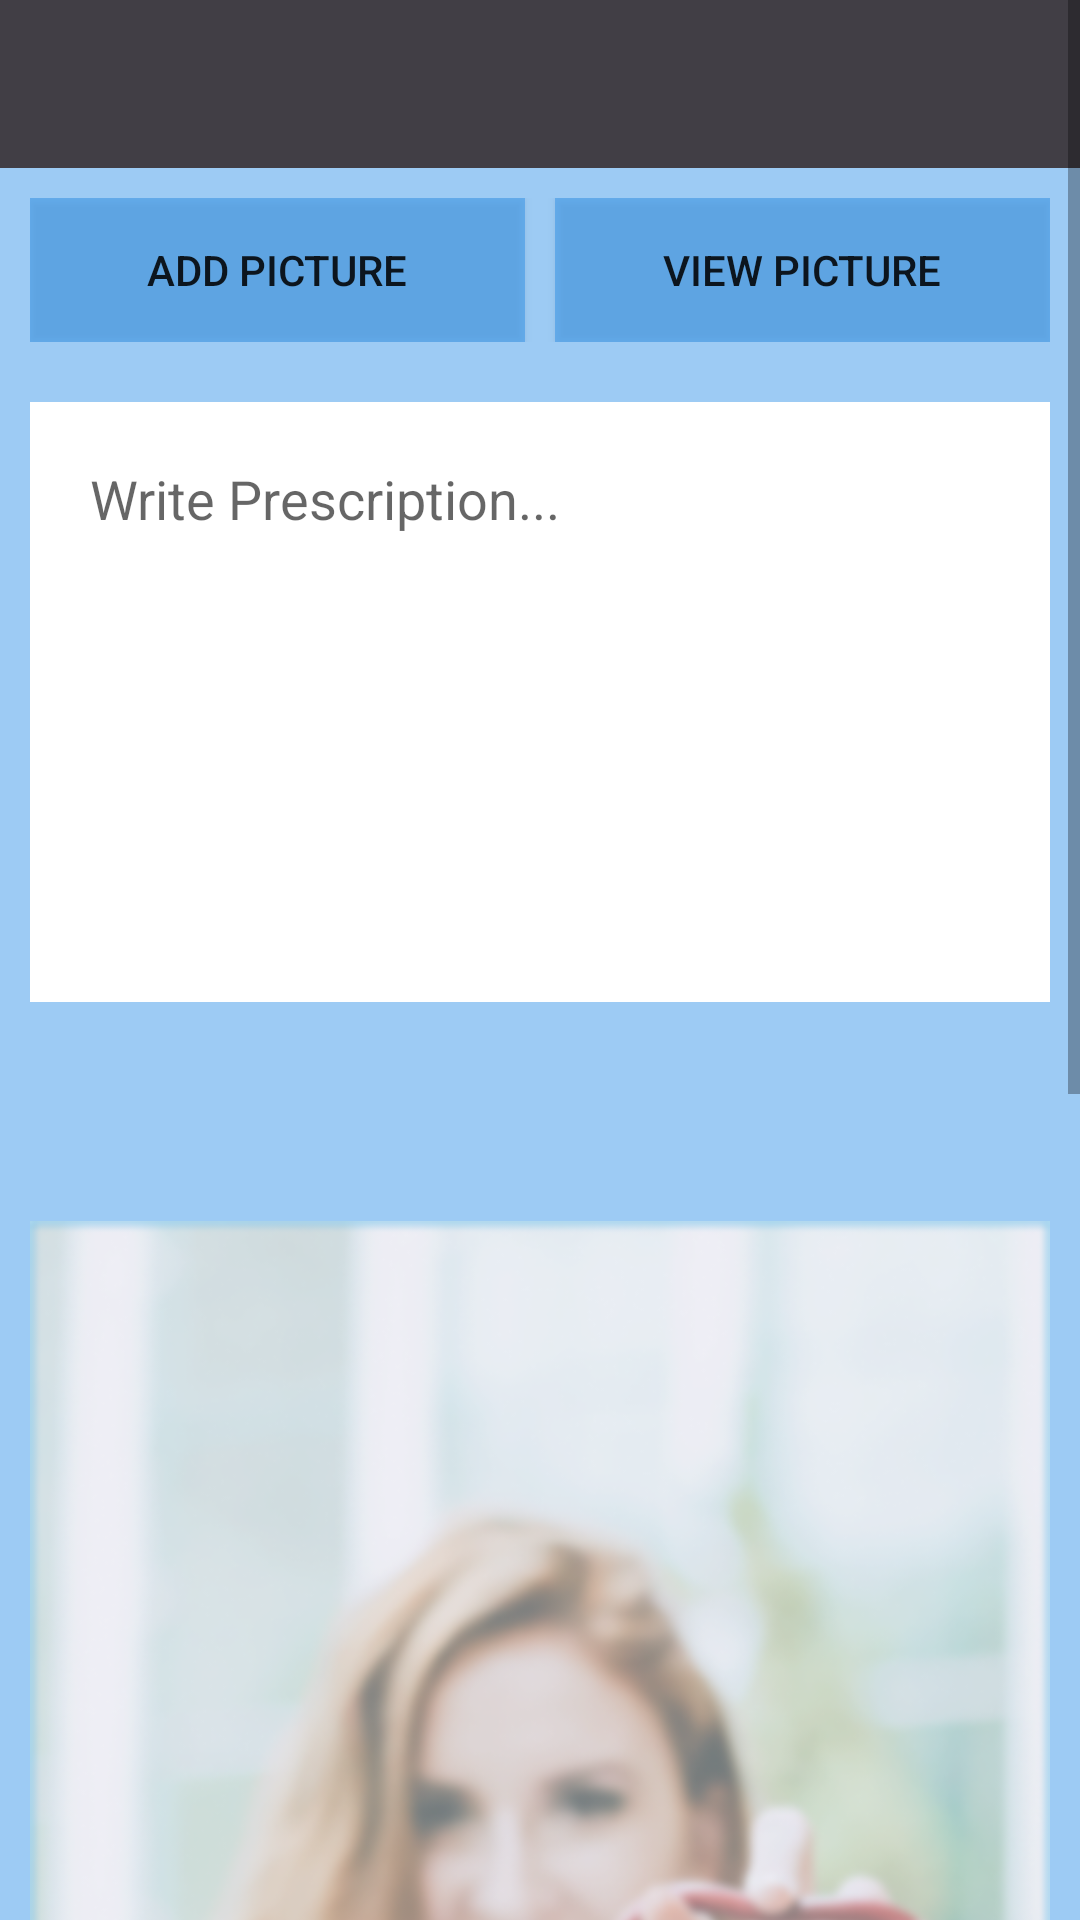

Android layout source for this screen:
<!-- AndroidManifest.xml: application theme AppTheme -->
<!-- res/layout/activity_send_prescription.xml -->
<?xml version="1.0" encoding="utf-8"?>
<ScrollView xmlns:android="http://schemas.android.com/apk/res/android"
    xmlns:app="http://schemas.android.com/apk/res-auto"
    xmlns:tools="http://schemas.android.com/tools"
    android:layout_width="match_parent"
    android:layout_height="match_parent"
    android:background="@color/background"
    tools:context=".doctor.prescription.SendPrescription">

    <LinearLayout
        android:layout_width="match_parent"
        android:layout_height="wrap_content"
        android:orientation="vertical">

        <include
            android:id="@+id/toolbar"
            layout="@layout/toolbar" />

        <LinearLayout
            android:layout_width="match_parent"
            android:layout_height="wrap_content"
            android:layout_margin="10dp"
            android:orientation="horizontal">

            <Button
                android:id="@+id/add_pic"
                android:layout_width="match_parent"
                android:layout_height="wrap_content"
                android:layout_gravity="center"
                android:layout_marginEnd="5dp"
                android:layout_weight="1"
                android:background="@color/background"
                android:clickable="true"
                android:drawableLeft="@drawable/ic_baseline_add_a_photo_24"
                android:focusable="true"
                android:foreground="?android:attr/selectableItemBackground"
                android:gravity="center"
                android:text="Add Picture" />

            <Button
                android:id="@+id/view_pic"
                android:layout_width="match_parent"
                android:layout_height="wrap_content"
                android:layout_gravity="center"
                android:layout_marginStart="5dp"
                android:layout_weight="1"
                android:background="@color/background"
                android:clickable="true"
                android:drawableLeft="@drawable/ic_baseline_preview_24"
                android:focusable="true"
                android:foreground="?android:attr/selectableItemBackground"
                android:gravity="center"
                android:text="View Picture" />

        </LinearLayout>

        <EditText
            android:id="@+id/edtInput"
            android:layout_width="match_parent"
            android:layout_height="200dp"
            android:layout_margin="10dp"
            android:background="@color/white"
            android:gravity="left"
            android:hint="Write Prescription..."
            android:inputType="textCapSentences|textMultiLine"
            android:padding="20dp"
            android:scrollbars="vertical" />

        <ImageView
            android:id="@+id/image"
            android:layout_width="match_parent"
            android:layout_height="wrap_content"
            android:layout_gravity="center"
            android:layout_marginStart="10dp"
            android:layout_marginEnd="10dp"
            android:src="@drawable/doc_background" />


        <Button
            android:id="@+id/send"
            android:layout_width="match_parent"
            android:layout_height="wrap_content"
            android:layout_gravity="end"
            android:layout_marginStart="10dp"
            android:layout_marginEnd="10dp"
            android:text="Send Prescription" />

    </LinearLayout>

</ScrollView>
<!-- res/layout/toolbar.xml (included above) -->
<?xml version="1.0" encoding="utf-8"?>
<androidx.appcompat.widget.Toolbar xmlns:android="http://schemas.android.com/apk/res/android"
    android:layout_width="match_parent"
    android:layout_height="wrap_content"
    android:background="#413E45"
    android:theme="@style/ThemeOverlay.AppCompat.Dark.ActionBar">

</androidx.appcompat.widget.Toolbar>
<!-- resources referenced by this layout -->
<resources>
  <color name="background">#6F1E88E5</color>
  <color name="white">#FFFFFFFF</color>
  <!-- drawable doc_background: png bitmap (drawable, 250310 bytes) -->
  <style name="AppTheme" parent="Theme.MaterialComponents.Light.DarkActionBar">
          
          <item name="colorPrimary">@color/colorPrimary</item>
          <item name="colorPrimaryDark">@color/colorPrimaryDark</item>
          <item name="colorAccent">@color/colorAccent</item>
          <item name="windowNoTitle">true</item>
          <item name="windowActionBar">false</item>
      </style>
  <color name="colorPrimary">#6200EE</color>
  <color name="colorPrimaryDark">#3700B3</color>
  <color name="colorAccent">#03DAC5</color>
</resources>
